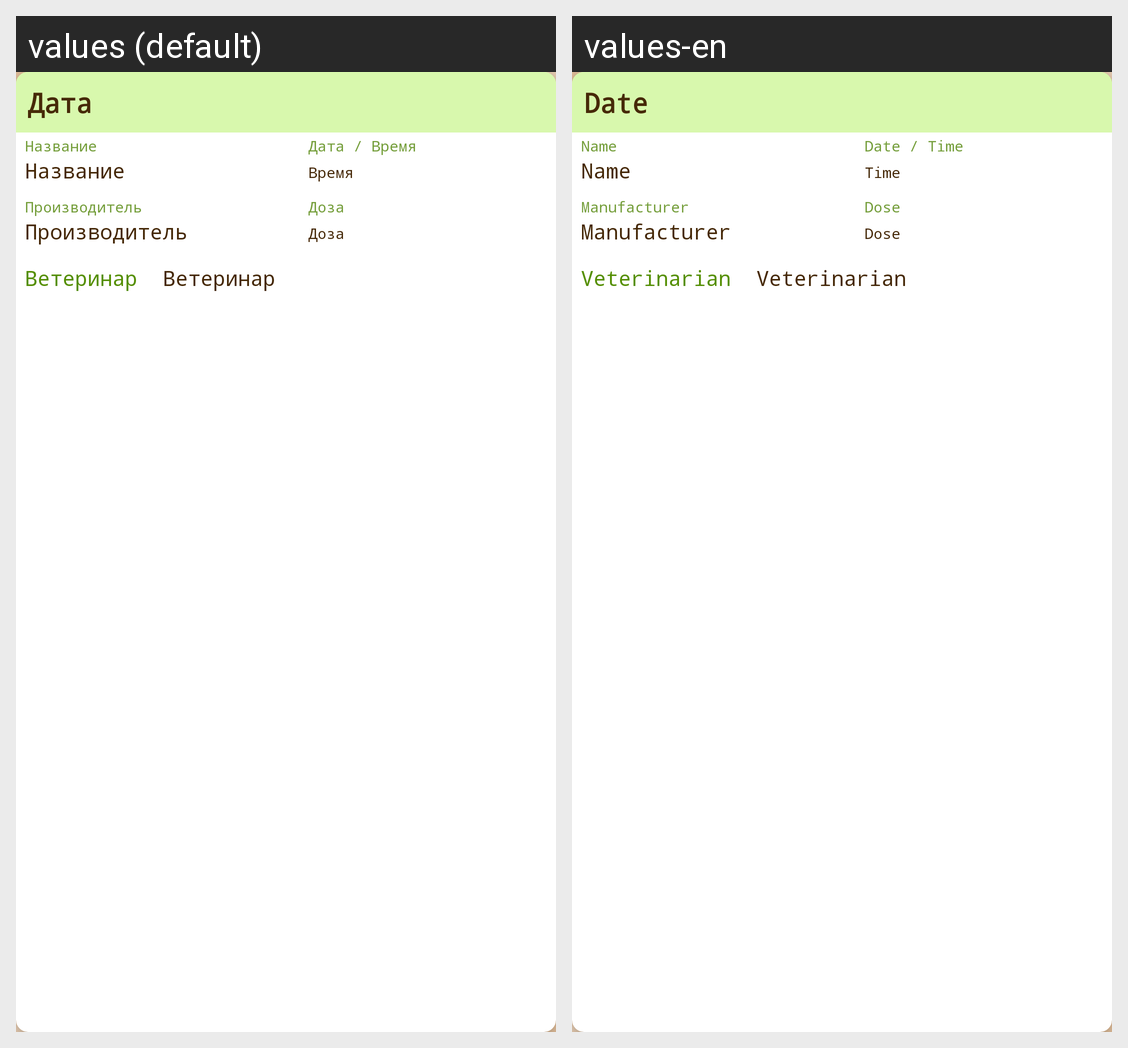

This grid shows one Android layout under two languages. Give, for every string resource on the screen, its name, the default text and each shown locale's text.
Android screen res/layout/dehelmintization_item.xml rendered under 2 locales, left to right: values (default), values-en. Device: Nexus 5 (rendered at 1080×1920; each locale shown at half size, 540×960, under a caption strip naming it); theme Theme.Paws.
Strings drawn on this screen, with the default value and each locale's value (text and hints the layout hard-codes, and strings that could not be matched under every locale, appear in the picture but are not listed):

date
  values: Дата
  values-en: Date

nameitem
  values: Название
  values-en: Name

time_date
  values: Дата / Время
  values-en: Date / Time

time
  values: Время
  values-en: Time

manufacturer_item
  values: Производитель
  values-en: Manufacturer

dose_item
  values: Доза
  values-en: Dose

veterinarian_item
  values: Ветеринар
  values-en: Veterinarian
